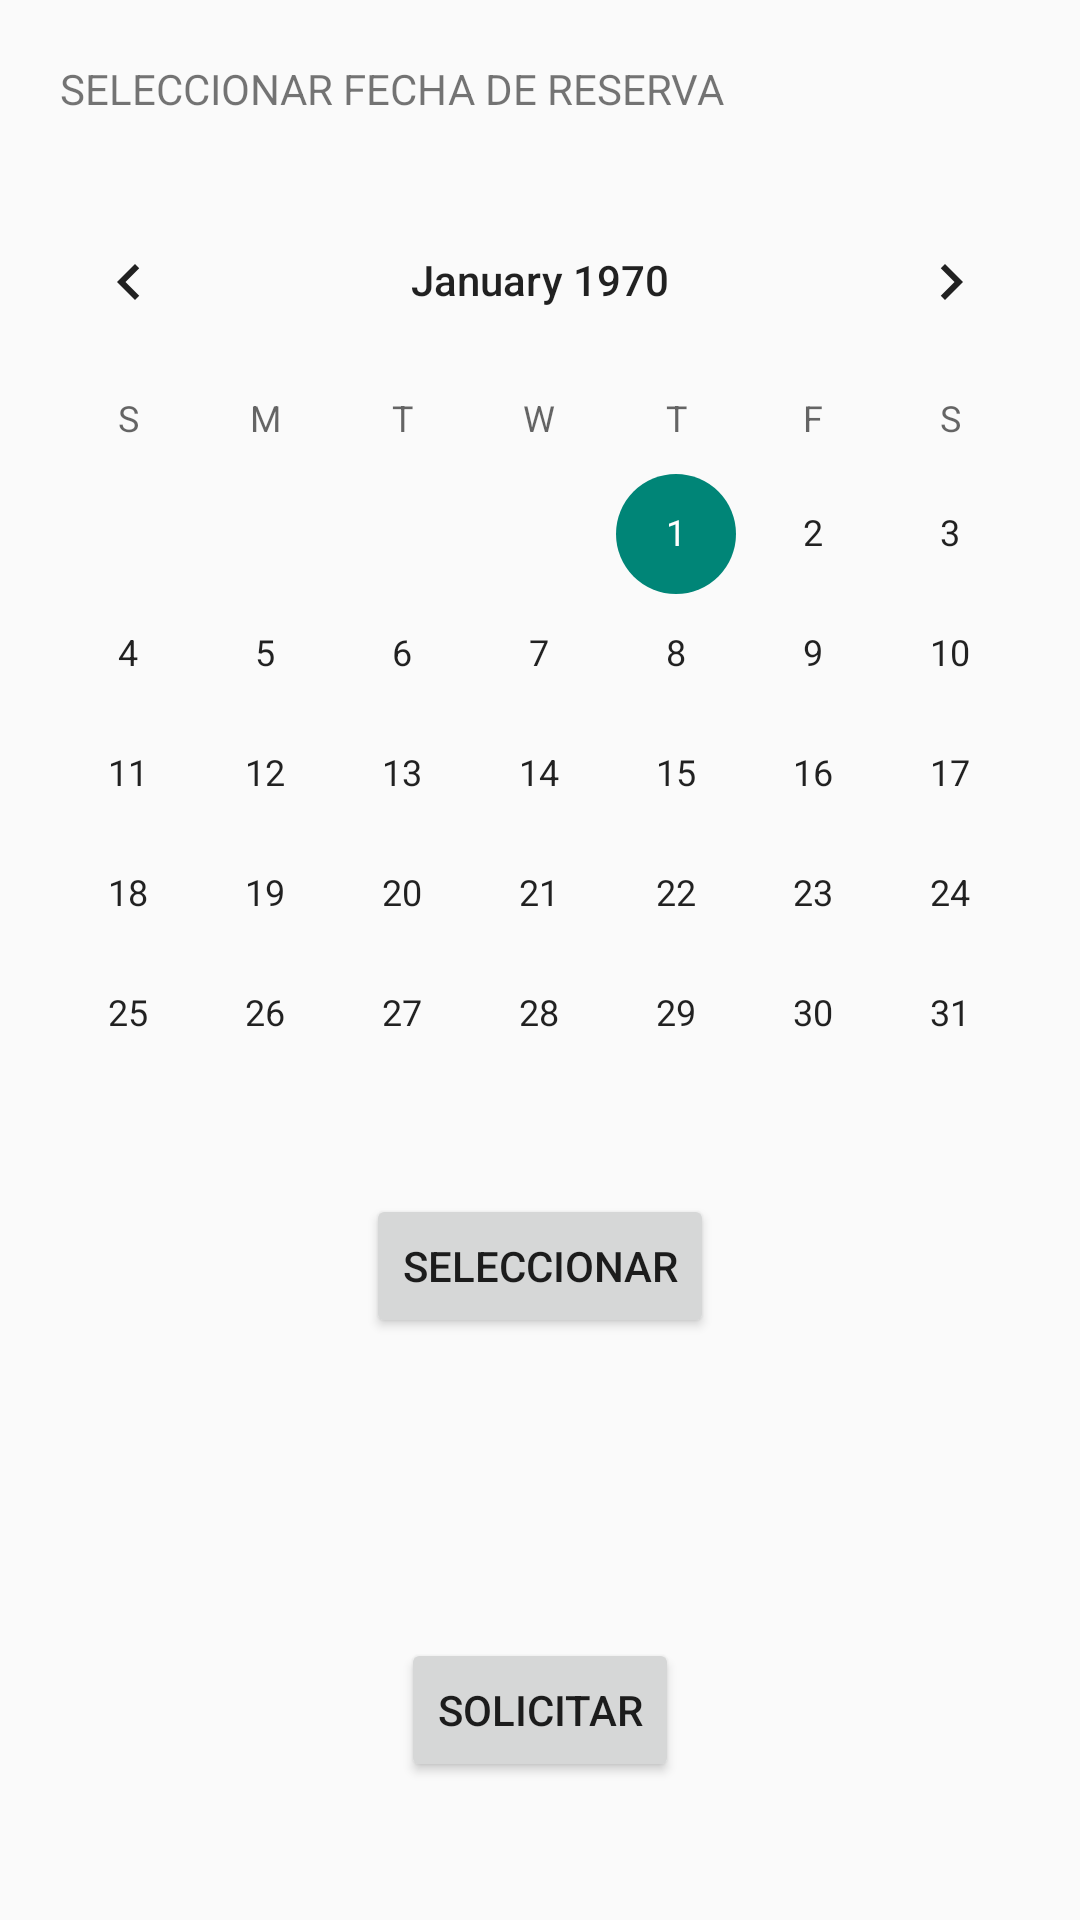

Android layout source for this screen:
<!-- AndroidManifest.xml: application theme Theme.AppL -->
<!-- res/layout/activity_main2.xml -->
<?xml version="1.0" encoding="utf-8"?>
<LinearLayout xmlns:android="http://schemas.android.com/apk/res/android"
    android:orientation="vertical"
    android:layout_width="match_parent"
    android:layout_height="match_parent">



    <TextView
        android:id="@+id/text_calendario"
        android:layout_width="wrap_content"
        android:layout_height="20dp"
        android:layout_margin="20dp"
        android:layout_marginRight="60dp"
        android:text="SELECCIONAR FECHA DE RESERVA" />

    <CalendarView
        android:id="@+id/calendarView"
        android:layout_width="match_parent"
        android:layout_height="wrap_content"
        android:layout_gravity="center_horizontal" />

    <Button
        android:id="@+id/buttonSubmit"
        android:layout_width="wrap_content"
        android:layout_height="wrap_content"
        android:text="Seleccionar"
        android:layout_gravity="center_horizontal" />

    <Button
        android:id="@+id/button_enviar"
        android:layout_width="wrap_content"
        android:layout_height="wrap_content"
        android:layout_gravity="center_horizontal"
        android:layout_marginTop="100dp"
        android:text="Solicitar" />

</LinearLayout>
<!-- resources referenced by this layout -->
<resources>
  <style name="Theme.AppL" parent="Base.Theme.AppL" />
  <style name="Base.Theme.AppL" parent="Theme.AppCompat.Light.DarkActionBar">
          
          
      </style>
</resources>
